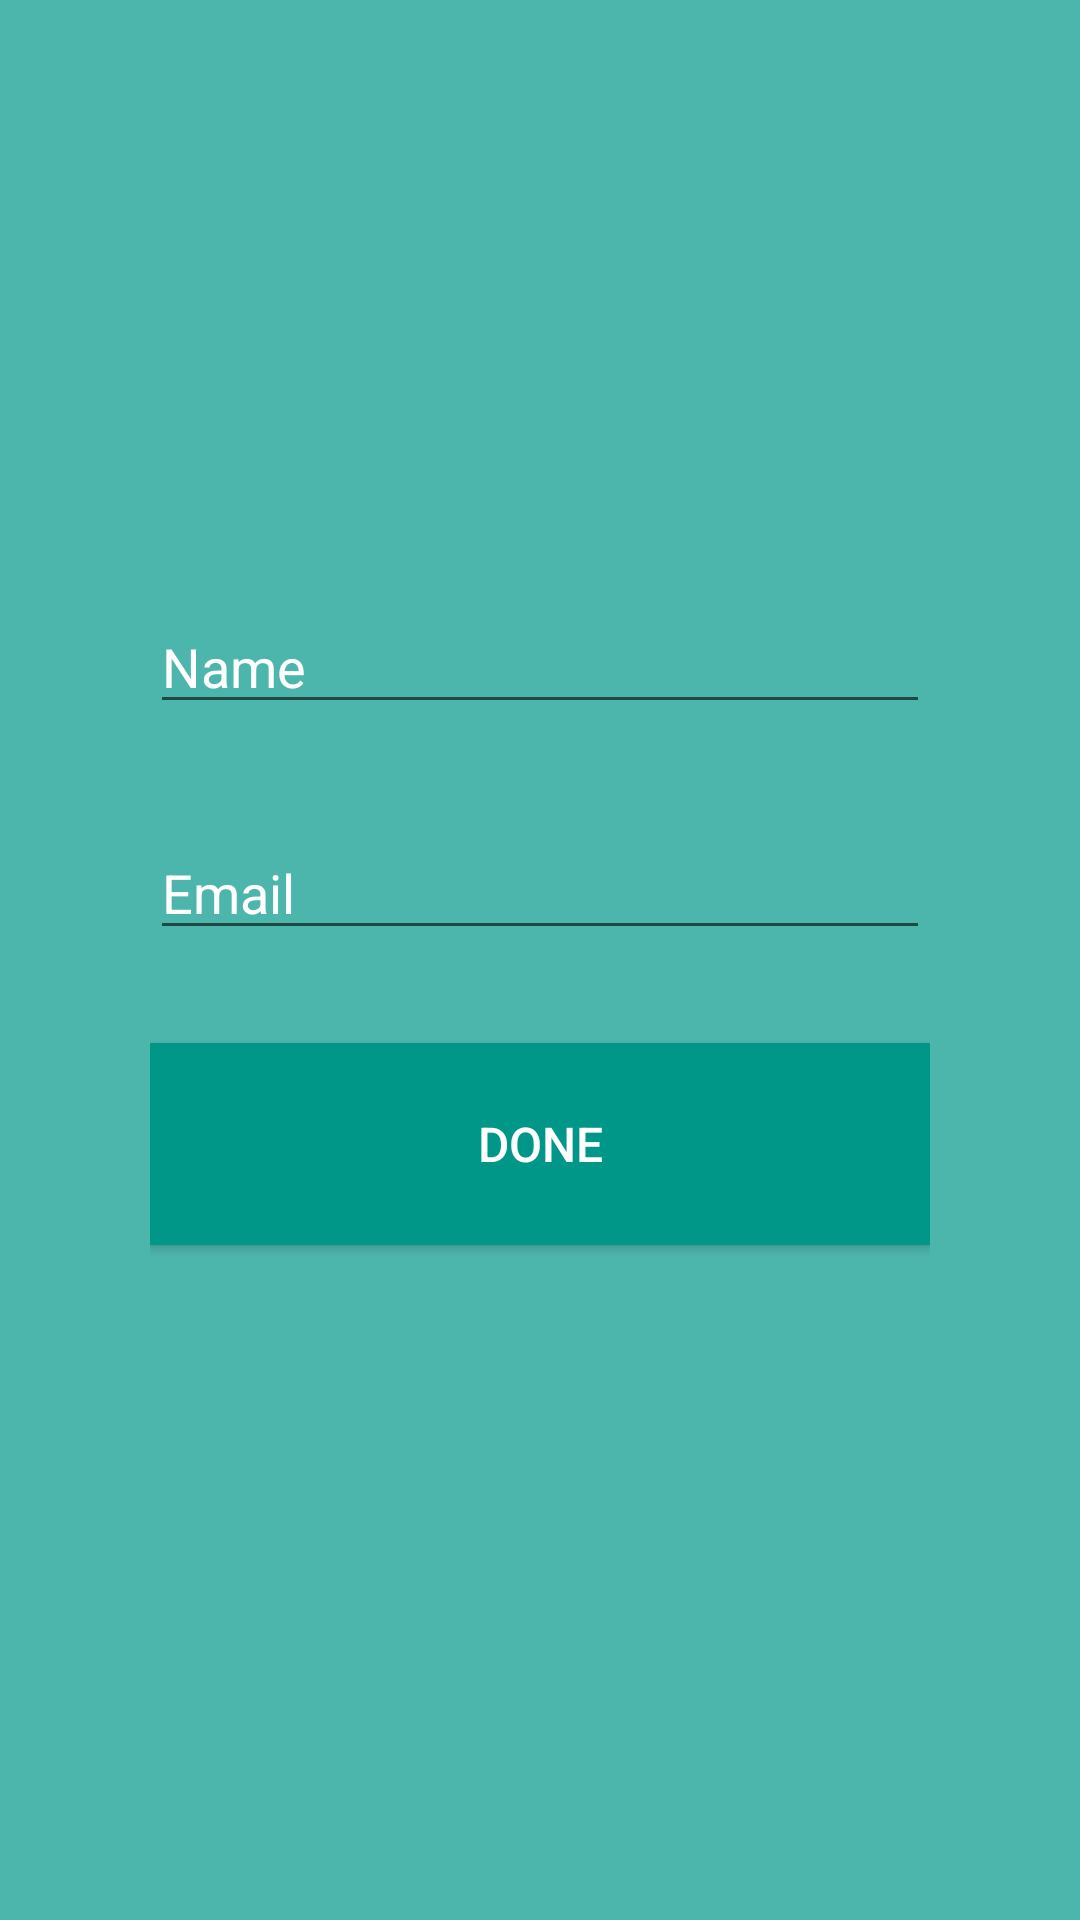

Android layout source for this screen:
<!-- AndroidManifest.xml: application theme AppTheme -->
<!-- res/layout/activity_main.xml -->
<?xml version="1.0" encoding="utf-8"?>
<RelativeLayout
    xmlns:android="http://schemas.android.com/apk/res/android"
    xmlns:tools="http://schemas.android.com/tools"
    android:id="@+id/activity_main"
    android:layout_width="match_parent"
    android:layout_height="match_parent"
    android:paddingBottom="@dimen/activity_vertical_margin"
    android:paddingLeft="50dp"
    android:paddingRight="50dp"
    android:paddingTop="@dimen/activity_vertical_margin"
    tools:context="com.teksavant.liame.MainActivity"
    android:background="#ff4db6ac">

    <LinearLayout
        android:orientation="vertical"
        android:layout_width="match_parent"
        android:layout_height="match_parent"
        android:layout_alignParentTop="true"
        android:layout_alignParentLeft="true"
        android:layout_alignParentStart="true"
        android:weightSum="1">

        <EditText
            android:layout_width="match_parent"
            android:layout_height="wrap_content"
            android:inputType="textPersonName"
            android:ems="10"
            android:id="@+id/NameEditText"
            android:layout_marginTop="200dp"
            android:enabled="true"
            android:editable="true"
            android:hint="Name"
            android:layout_alignParentLeft="true"
            android:layout_alignParentStart="true"
            android:textColor="#ff004d40"
            android:textColorLink="#ffffffff"
            android:textColorHint="#ffffffff"/>

        <EditText
            android:layout_width="match_parent"
            android:layout_height="wrap_content"
            android:inputType="textEmailAddress"
            android:ems="10"
            android:layout_below="@+id/NameEditText"
            android:layout_alignParentLeft="true"
            android:layout_alignParentStart="true"
            android:layout_marginTop="34dp"
            android:id="@+id/EmailEditText"
            android:hint="Email"
            android:textColor="#ff004d40"
            android:textColorHint="#ffffffff"/>

        <Button
            android:text="Done"
            android:layout_width="match_parent"
            android:layout_height="wrap_content"
            android:layout_below="@+id/EmailEditText"
            android:layout_alignParentLeft="true"
            android:layout_alignParentStart="true"
            android:layout_marginTop="31dp"
            android:id="@+id/DoneButton"
            android:layout_alignParentRight="true"
            android:layout_alignParentEnd="true"
            android:layout_weight="0.08"
            android:textSize="16sp"
            android:background="#ff009688"
            android:textColor="#ffffffff"/>
    </LinearLayout>

</RelativeLayout>
<!-- resources referenced by this layout -->
<resources>
  <style name="AppTheme" parent="Theme.AppCompat.Light.NoActionBar">
          
          <item name="colorPrimary">@color/colorPrimary</item>
          <item name="colorPrimaryDark">#ff009688</item>
          <item name="colorAccent">#ff009688</item>
      </style>
  <!-- not gathered from this repository: default colours our renderer supplied (Android Studio template values) -->
  <color name="colorPrimary">#FF6200EE</color>
</resources>
